Dataset: data-v1 (GitHub, jood-otoom/Capstone). Classes: moderate accident, no accident, severe accident.

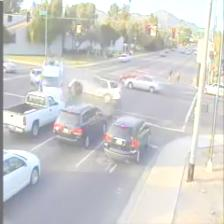
Label: severe accident

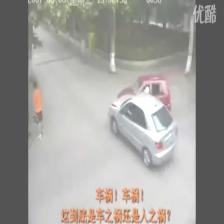
Label: moderate accident

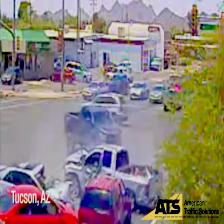
Label: severe accident

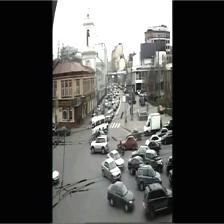
Label: moderate accident

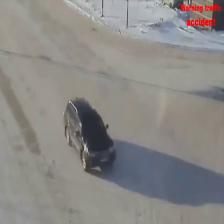
Label: no accident

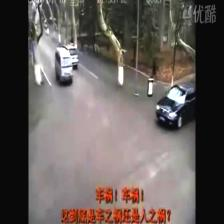
Label: no accident
